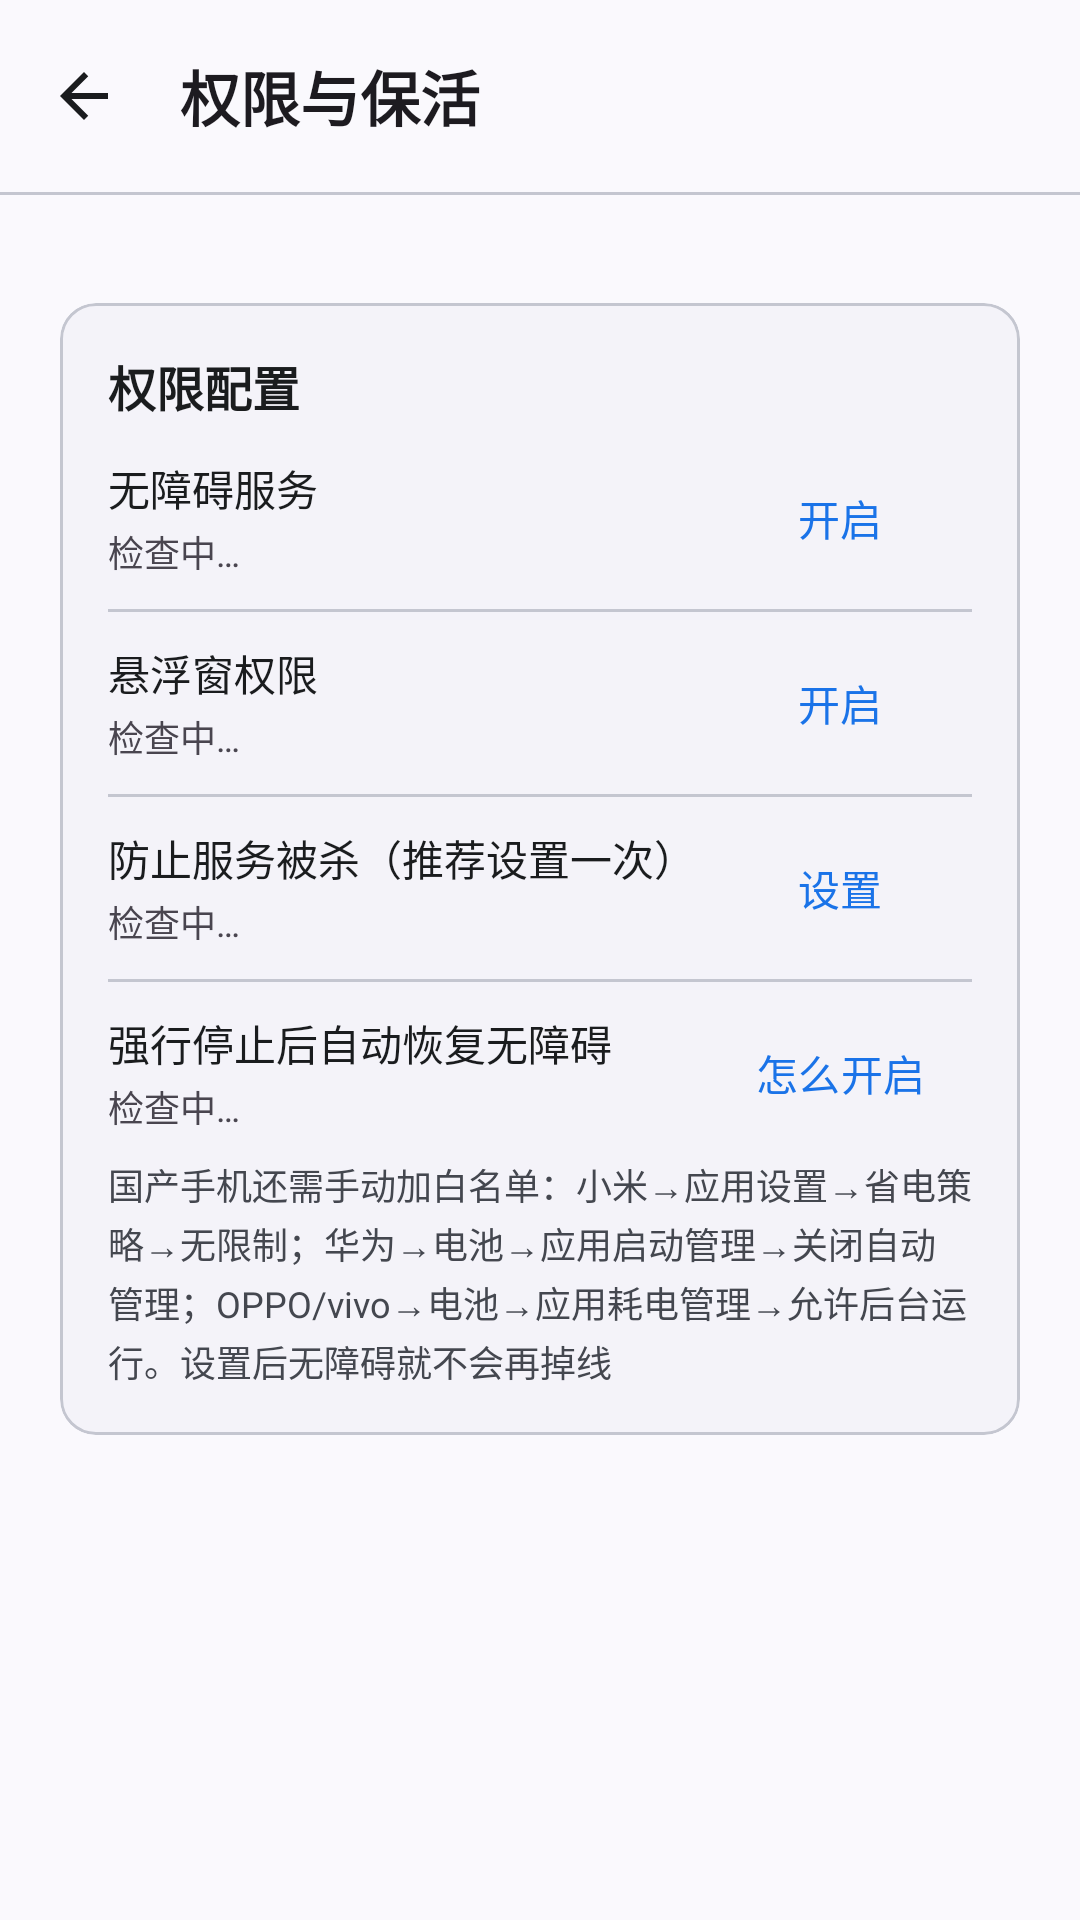

Reconstruct the res/layout file that produces this screen, plus the resources it refers to.
<!-- AndroidManifest.xml: application theme Theme.ScreenTranslator -->
<!-- res/layout/activity_permission.xml -->
<?xml version="1.0" encoding="utf-8"?>
<LinearLayout xmlns:android="http://schemas.android.com/apk/res/android"
    xmlns:app="http://schemas.android.com/apk/res-auto"
    android:layout_width="match_parent"
    android:layout_height="match_parent"
    android:background="?attr/colorSurface"
    android:orientation="vertical">

    
    <com.google.android.material.appbar.MaterialToolbar
        android:id="@+id/topAppBar"
        style="@style/Widget.ScreenTranslator.Toolbar"
        android:layout_width="match_parent"
        android:layout_height="?attr/actionBarSize"
        app:navigationIcon="@drawable/ic_arrow_back"
        app:navigationContentDescription="@string/common_btn_back_content_description"
        app:title="@string/common_t05" />

    <com.google.android.material.divider.MaterialDivider
        style="@style/Widget.ScreenTranslator.Divider"
        android:layout_width="match_parent"
        android:layout_height="1dp" />

    <androidx.core.widget.NestedScrollView
        android:layout_width="match_parent"
        android:layout_height="match_parent"
        android:fillViewport="true">

        <LinearLayout
            android:layout_width="match_parent"
            android:layout_height="wrap_content"
            android:orientation="vertical"
            android:paddingHorizontal="20dp"
            android:paddingTop="16dp"
            android:paddingBottom="20dp">

        
        <com.google.android.material.card.MaterialCardView
            android:layout_width="match_parent"
            android:layout_height="wrap_content"
            android:layout_marginTop="20dp"
            app:cardCornerRadius="@dimen/md_card_radius"
            app:cardElevation="0dp"
            app:cardBackgroundColor="?attr/colorSurfaceContainerLow">

            <LinearLayout
                android:layout_width="match_parent"
                android:layout_height="wrap_content"
                android:orientation="vertical"
                android:padding="16dp">

                <TextView
                    android:layout_width="wrap_content"
                    android:layout_height="wrap_content"
                    android:text="@string/permission_t04"
                    android:textColor="?attr/colorOnSurface"
                    android:textSize="16sp"
                    android:textStyle="bold" />

                <LinearLayout
                    android:layout_width="match_parent"
                    android:layout_height="wrap_content"
                    android:layout_marginTop="12dp"
                    android:orientation="horizontal"
                    android:gravity="center_vertical">

                    <LinearLayout
                        android:layout_width="0dp"
                        android:layout_height="wrap_content"
                        android:layout_weight="1"
                        android:orientation="vertical">

                        <TextView
                            android:layout_width="wrap_content"
                            android:layout_height="wrap_content"
                            android:text="@string/permission_t03"
                            android:textColor="?attr/colorOnSurface"
                            android:textSize="14sp" />

                        <TextView
                            android:id="@+id/tvAccessibilityStatus"
                            android:layout_width="wrap_content"
                            android:layout_height="wrap_content"
                            android:layout_marginTop="2dp"
                            android:text="@string/common_tv_engine_status"
                            android:textSize="12sp" />
                    </LinearLayout>

                    <com.google.android.material.button.MaterialButton
                        android:id="@+id/btnEnableAccessibility"
                        style="@style/Widget.ScreenTranslator.Button.Text"
                        android:layout_width="wrap_content"
                        android:layout_height="wrap_content"
                        android:text="@string/permission_btn_enable_accessibility"
                        android:textColor="?attr/colorPrimary" />
                </LinearLayout>

                <com.google.android.material.divider.MaterialDivider
                    style="@style/Widget.ScreenTranslator.Divider"
                    android:layout_width="match_parent"
                    android:layout_height="1dp"
                    android:layout_marginTop="10dp" />

                <LinearLayout
                    android:layout_width="match_parent"
                    android:layout_height="wrap_content"
                    android:layout_marginTop="10dp"
                    android:orientation="horizontal"
                    android:gravity="center_vertical">

                    <LinearLayout
                        android:layout_width="0dp"
                        android:layout_height="wrap_content"
                        android:layout_weight="1"
                        android:orientation="vertical">

                        <TextView
                            android:layout_width="wrap_content"
                            android:layout_height="wrap_content"
                            android:text="@string/permission_t02"
                            android:textColor="?attr/colorOnSurface"
                            android:textSize="14sp" />

                        <TextView
                            android:id="@+id/tvOverlayStatus"
                            android:layout_width="wrap_content"
                            android:layout_height="wrap_content"
                            android:layout_marginTop="2dp"
                            android:text="@string/common_tv_engine_status"
                            android:textSize="12sp" />
                    </LinearLayout>

                    <com.google.android.material.button.MaterialButton
                        android:id="@+id/btnEnableOverlay"
                        style="@style/Widget.ScreenTranslator.Button.Text"
                        android:layout_width="wrap_content"
                        android:layout_height="wrap_content"
                        android:text="@string/permission_btn_enable_accessibility"
                        android:textColor="?attr/colorPrimary" />
                </LinearLayout>

                <com.google.android.material.divider.MaterialDivider
                    style="@style/Widget.ScreenTranslator.Divider"
                    android:layout_width="match_parent"
                    android:layout_height="1dp"
                    android:layout_marginTop="10dp" />

                <LinearLayout
                    android:layout_width="match_parent"
                    android:layout_height="wrap_content"
                    android:layout_marginTop="10dp"
                    android:orientation="horizontal"
                    android:gravity="center_vertical">

                    <LinearLayout
                        android:layout_width="0dp"
                        android:layout_height="wrap_content"
                        android:layout_weight="1"
                        android:orientation="vertical">

                        <TextView
                            android:layout_width="wrap_content"
                            android:layout_height="wrap_content"
                            android:text="@string/permission_t05"
                            android:textColor="?attr/colorOnSurface"
                            android:textSize="14sp" />

                        <TextView
                            android:id="@+id/tvBatteryStatus"
                            android:layout_width="wrap_content"
                            android:layout_height="wrap_content"
                            android:layout_marginTop="2dp"
                            android:text="@string/common_tv_engine_status"
                            android:textSize="12sp" />
                    </LinearLayout>

                    <com.google.android.material.button.MaterialButton
                        android:id="@+id/btnBatteryOptimize"
                        style="@style/Widget.ScreenTranslator.Button.Text"
                        android:layout_width="wrap_content"
                        android:layout_height="wrap_content"
                        android:text="@string/common_btn_settings_content_description"
                        android:textColor="?attr/colorPrimary" />
                </LinearLayout>

                <com.google.android.material.divider.MaterialDivider
                    style="@style/Widget.ScreenTranslator.Divider"
                    android:layout_width="match_parent"
                    android:layout_height="1dp"
                    android:layout_marginTop="10dp" />

                
                <LinearLayout
                    android:layout_width="match_parent"
                    android:layout_height="wrap_content"
                    android:layout_marginTop="10dp"
                    android:orientation="horizontal"
                    android:gravity="center_vertical">

                    <LinearLayout
                        android:layout_width="0dp"
                        android:layout_height="wrap_content"
                        android:layout_weight="1"
                        android:orientation="vertical">

                        <TextView
                            android:layout_width="wrap_content"
                            android:layout_height="wrap_content"
                            android:text="@string/permission_restore_title"
                            android:textColor="?attr/colorOnSurface"
                            android:textSize="14sp" />

                        <TextView
                            android:id="@+id/tvRestoreStatus"
                            android:layout_width="wrap_content"
                            android:layout_height="wrap_content"
                            android:layout_marginTop="2dp"
                            android:text="@string/common_tv_engine_status"
                            android:textSize="12sp" />
                    </LinearLayout>

                    <com.google.android.material.button.MaterialButton
                        android:id="@+id/btnRestoreHelp"
                        style="@style/Widget.ScreenTranslator.Button.Text"
                        android:layout_width="wrap_content"
                        android:layout_height="wrap_content"
                        android:text="@string/permission_restore_btn"
                        android:textColor="?attr/colorPrimary" />
                </LinearLayout>

                <TextView
                    android:layout_width="match_parent"
                    android:layout_height="wrap_content"
                    android:layout_marginTop="8dp"
                    android:text="@string/permission_t01"
                    android:textColor="?attr/colorOnSurfaceVariant"
                    android:textSize="12sp"
                    android:lineSpacingExtra="2dp" />
            </LinearLayout>
        </com.google.android.material.card.MaterialCardView>
    </LinearLayout>
    </androidx.core.widget.NestedScrollView>
</LinearLayout>
<!-- resources referenced by this layout -->
<resources>
  <dimen name="md_card_radius">@dimen/md_corner_md</dimen>
  <!-- drawable ic_arrow_back (drawable) -->
  <?xml version="1.0" encoding="utf-8"?>
  <vector xmlns:android="http://schemas.android.com/apk/res/android"
      android:width="24dp"
      android:height="24dp"
      android:viewportWidth="24"
      android:viewportHeight="24">
      <path
          android:fillColor="@color/md_on_surface"
          android:pathData="M20,11H7.83l5.59,-5.59L12,4l-8,8 8,8 1.41,-1.41L7.83,13H20v-2z" />
  </vector>
  <string name="common_btn_back_content_description">返回</string>
  <string name="common_btn_settings_content_description">设置</string>
  <string name="common_t05">权限与保活</string>
  <string name="common_tv_engine_status">检查中…</string>
  <string name="permission_btn_enable_accessibility">开启</string>
  <string name="permission_restore_btn">怎么开启</string>
  <string name="permission_restore_title">强行停止后自动恢复无障碍</string>
  <string name="permission_t01">国产手机还需手动加白名单：小米→应用设置→省电策略→无限制；华为→电池→应用启动管理→关闭自动管理；OPPO/vivo→电池→应用耗电管理→允许后台运行。设置后无障碍就不会再掉线</string>
  <string name="permission_t02">悬浮窗权限</string>
  <string name="permission_t03">无障碍服务</string>
  <string name="permission_t04">权限配置</string>
  <string name="permission_t05">防止服务被杀（推荐设置一次）</string>
  <style name="Widget.ScreenTranslator.Button.Text" parent="Widget.Material3.Button.TextButton">
          <item name="android:minHeight">40dp</item>
      </style>
  <style name="Widget.ScreenTranslator.Divider" parent="Widget.Material3.MaterialDivider">
          
          <item name="dividerColor">?attr/colorOutlineVariant</item>
      </style>
  <style name="Widget.ScreenTranslator.Toolbar" parent="Widget.Material3.Toolbar">
          <item name="android:background">?attr/colorSurface</item>
          <item name="titleTextAppearance">@style/TextAppearance.ScreenTranslator.AppBarTitle</item>
          <item name="titleCentered">false</item>
          <item name="navigationIconTint">?attr/colorOnSurface</item>
          <item name="android:elevation">0dp</item>
      </style>
  <dimen name="md_corner_md">12dp</dimen>
  <color name="md_on_surface">#1A1C1E</color>
  <style name="TextAppearance.ScreenTranslator.AppBarTitle" parent="TextAppearance.Material3.TitleLarge">
          <item name="android:textSize">20sp</item>
          <item name="android:textStyle">bold</item>
      </style>
  <color name="md_primary">#1A73E8</color>
  <color name="md_on_primary">#FFFFFF</color>
  <color name="md_primary_container">#D3E3FD</color>
  <color name="md_on_primary_container">#041E49</color>
  <color name="md_inverse_primary">#A8C7FA</color>
  <color name="md_secondary">#545F71</color>
  <color name="md_on_secondary">#FFFFFF</color>
  <color name="md_secondary_container">#D8E2F6</color>
  <color name="md_on_secondary_container">#111C2B</color>
  <color name="md_tertiary">#6E5C8E</color>
  <color name="md_on_tertiary">#FFFFFF</color>
  <color name="md_tertiary_container">#EDDCFC</color>
  <color name="md_on_tertiary_container">#281645</color>
  <color name="md_error">#B3261E</color>
  <color name="md_on_error">#FFFFFF</color>
  <color name="md_error_container">#F9DEDC</color>
  <color name="md_on_error_container">#410E0B</color>
  <color name="md_surface">#FAF9FD</color>
  <color name="md_surface_variant">#E1E2EC</color>
  <color name="md_on_surface_variant">#44474F</color>
  <color name="md_inverse_surface">#2F3033</color>
  <color name="md_inverse_on_surface">#F1F0F4</color>
  <color name="md_surface_container_lowest">#FFFFFF</color>
  <color name="md_surface_container_low">#F4F3F9</color>
  <color name="md_surface_container">#EFEEF4</color>
  <color name="md_surface_container_high">#E9E8EF</color>
  <color name="md_surface_container_highest">#E3E2E9</color>
  <color name="md_outline">#74777F</color>
  <color name="md_outline_variant">#C4C6D0</color>
</resources>
